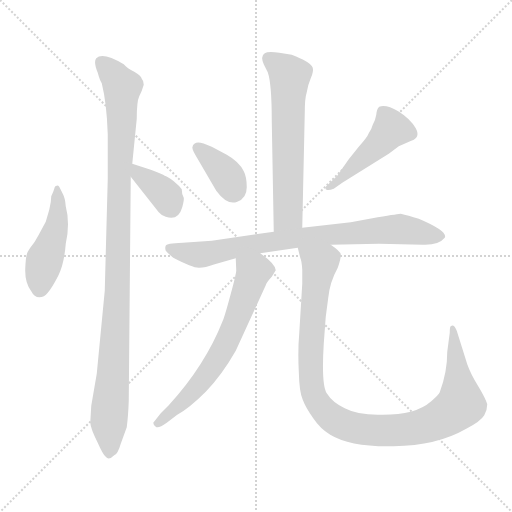
t = 0.00 s
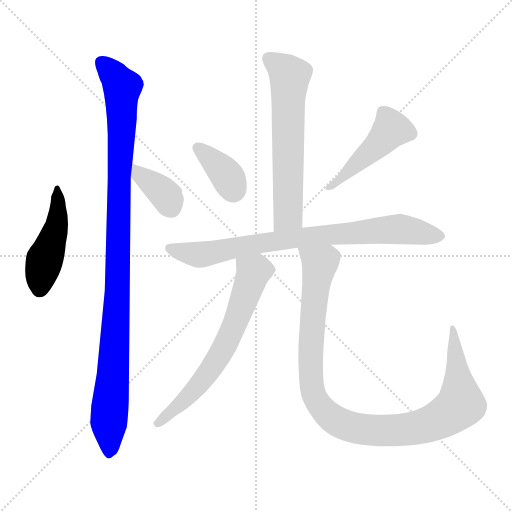
t = 1.40 s
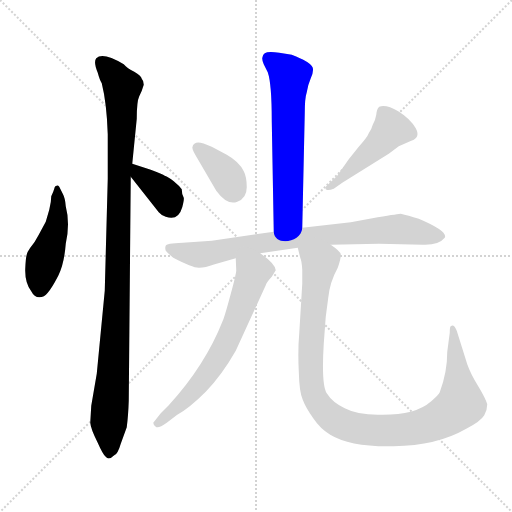
t = 2.81 s
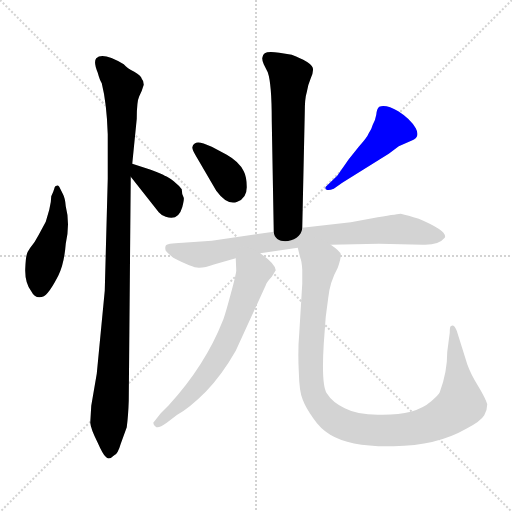
t = 4.21 s
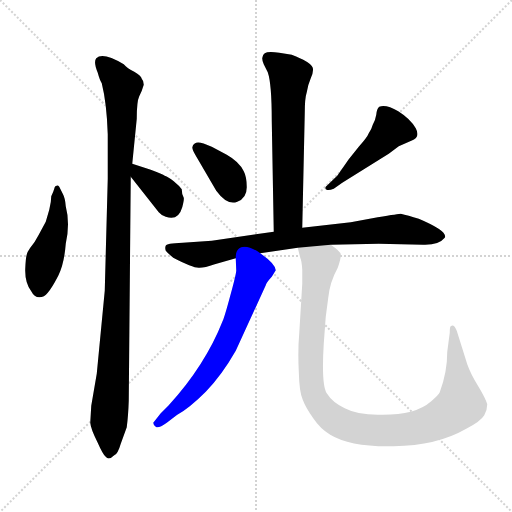
t = 5.61 s
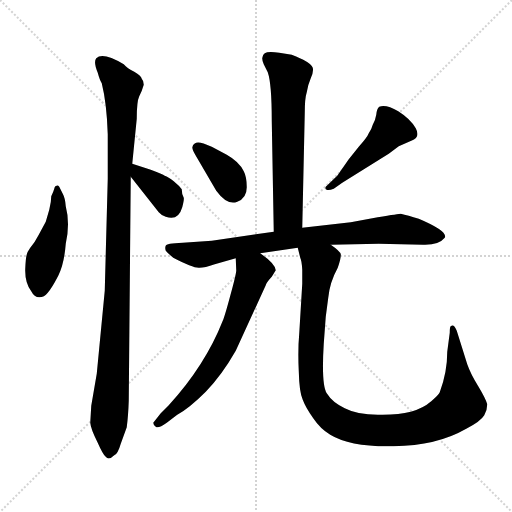
t = 7.01 s

The animated SVG that drew these frames (rendered in a browser with its animation timeline set to each time). Animation: 9 CSS @keyframes rules; one cycle of 7.01 s.

<svg version="1.1" viewBox="0 0 1024 1024" xmlns="http://www.w3.org/2000/svg">
  <g stroke="lightgray" stroke-dasharray="1,1" stroke-width="1" transform="scale(4, 4)">
    <line x1="0" y1="0" x2="256" y2="256"></line>
    <line x1="256" y1="0" x2="0" y2="256"></line>
    <line x1="128" y1="0" x2="128" y2="256"></line>
    <line x1="0" y1="128" x2="256" y2="128"></line>
  </g>
<g transform="scale(1, -1) translate(0, -848)">
   <style type="text/css">
    @keyframes keyframes0 {
      from {
       stroke: blue;
       stroke-dashoffset: 461;
       stroke-width: 128;
       }
       60% {
       animation-timing-function: step-end;
       stroke: blue;
       stroke-dashoffset: 0;
       stroke-width: 128;
       }
       to {
       stroke: black;
       stroke-width: 1024;
       }
       }
       #make-me-a-hanzi-animation-0 {
         animation: keyframes0 0.625163s both;
         animation-delay: 0.000000s;
         animation-timing-function: linear;
       }
    @keyframes keyframes1 {
      from {
       stroke: blue;
       stroke-dashoffset: 1056;
       stroke-width: 128;
       }
       77% {
       animation-timing-function: step-end;
       stroke: blue;
       stroke-dashoffset: 0;
       stroke-width: 128;
       }
       to {
       stroke: black;
       stroke-width: 1024;
       }
       }
       #make-me-a-hanzi-animation-1 {
         animation: keyframes1 1.109375s both;
         animation-delay: 0.625163s;
         animation-timing-function: linear;
       }
    @keyframes keyframes2 {
      from {
       stroke: blue;
       stroke-dashoffset: 367;
       stroke-width: 128;
       }
       54% {
       animation-timing-function: step-end;
       stroke: blue;
       stroke-dashoffset: 0;
       stroke-width: 128;
       }
       to {
       stroke: black;
       stroke-width: 1024;
       }
       }
       #make-me-a-hanzi-animation-2 {
         animation: keyframes2 0.548665s both;
         animation-delay: 1.734538s;
         animation-timing-function: linear;
       }
    @keyframes keyframes3 {
      from {
       stroke: blue;
       stroke-dashoffset: 623;
       stroke-width: 128;
       }
       67% {
       animation-timing-function: step-end;
       stroke: blue;
       stroke-dashoffset: 0;
       stroke-width: 128;
       }
       to {
       stroke: black;
       stroke-width: 1024;
       }
       }
       #make-me-a-hanzi-animation-3 {
         animation: keyframes3 0.756999s both;
         animation-delay: 2.283203s;
         animation-timing-function: linear;
       }
    @keyframes keyframes4 {
      from {
       stroke: blue;
       stroke-dashoffset: 367;
       stroke-width: 128;
       }
       54% {
       animation-timing-function: step-end;
       stroke: blue;
       stroke-dashoffset: 0;
       stroke-width: 128;
       }
       to {
       stroke: black;
       stroke-width: 1024;
       }
       }
       #make-me-a-hanzi-animation-4 {
         animation: keyframes4 0.548665s both;
         animation-delay: 3.040202s;
         animation-timing-function: linear;
       }
    @keyframes keyframes5 {
      from {
       stroke: blue;
       stroke-dashoffset: 464;
       stroke-width: 128;
       }
       60% {
       animation-timing-function: step-end;
       stroke: blue;
       stroke-dashoffset: 0;
       stroke-width: 128;
       }
       to {
       stroke: black;
       stroke-width: 1024;
       }
       }
       #make-me-a-hanzi-animation-5 {
         animation: keyframes5 0.627604s both;
         animation-delay: 3.588867s;
         animation-timing-function: linear;
       }
    @keyframes keyframes6 {
      from {
       stroke: blue;
       stroke-dashoffset: 803;
       stroke-width: 128;
       }
       72% {
       animation-timing-function: step-end;
       stroke: blue;
       stroke-dashoffset: 0;
       stroke-width: 128;
       }
       to {
       stroke: black;
       stroke-width: 1024;
       }
       }
       #make-me-a-hanzi-animation-6 {
         animation: keyframes6 0.903483s both;
         animation-delay: 4.216471s;
         animation-timing-function: linear;
       }
    @keyframes keyframes7 {
      from {
       stroke: blue;
       stroke-dashoffset: 654;
       stroke-width: 128;
       }
       68% {
       animation-timing-function: step-end;
       stroke: blue;
       stroke-dashoffset: 0;
       stroke-width: 128;
       }
       to {
       stroke: black;
       stroke-width: 1024;
       }
       }
       #make-me-a-hanzi-animation-7 {
         animation: keyframes7 0.782227s both;
         animation-delay: 5.119954s;
         animation-timing-function: linear;
       }
    @keyframes keyframes8 {
      from {
       stroke: blue;
       stroke-dashoffset: 1048;
       stroke-width: 128;
       }
       77% {
       animation-timing-function: step-end;
       stroke: blue;
       stroke-dashoffset: 0;
       stroke-width: 128;
       }
       to {
       stroke: black;
       stroke-width: 1024;
       }
       }
       #make-me-a-hanzi-animation-8 {
         animation: keyframes8 1.102865s both;
         animation-delay: 5.902181s;
         animation-timing-function: linear;
       }
</style>
<path d="M 131.5 435.5 Q 130.5 451.5 125.5 460.5 L 118.5 474.5 Q 115.5 478.5 113.5 476.5 Q 109.5 476.5 108.5 470.5 Q 106.5 463.5 102.5 455.5 Q 102.5 444.5 98.5 428.5 L 91.5 404.5 L 77.5 378.5 Q 70.5 364.5 60.5 352.5 L 55.5 344.5 Q 51.5 337.5 50.5 310.5 Q 49.5 282.5 62.5 265.5 Q 68.5 253.5 78.5 253.5 Q 88.5 253.5 95.5 262.5 Q 103.5 271.5 116.5 296.5 Q 128.5 320.5 131.5 360.5 Q 140.5 401.5 131.5 435.5 Z" fill="lightgray"></path> 
<path d="M 287.5 678.5 Q 287.5 686.5 283.5 690.5 Q 282.5 696.5 268.5 704.5 Q 254.5 711.5 247.5 719.5 Q 205.5 744.5 192.5 731.5 Q 186.5 724.5 195.5 702.5 Q 199.5 687.5 203.5 681.5 Q 213.5 641.5 215.5 579.5 L 215.5 490.5 L 209.5 266.5 L 193.5 100.5 L 182.5 36.5 L 180.5 2.5 Q 181.5 -9.5 194.5 -35.5 Q 206.5 -62.5 211.5 -65.5 Q 217.5 -73.5 228.5 -62.5 Q 235.5 -60.5 241.5 -39.5 L 253.5 -6.5 Q 256.5 16.5 257.5 46.5 L 261.5 494.5 L 264.5 520.5 L 273.5 610.5 Q 273.5 645.5 278.5 655.5 Q 283.5 664.5 287.5 678.5 Z" fill="lightgray"></path> 
<path d="M 261.5 494.5 L 317.5 423.5 Q 323.5 416.5 331.5 414.5 Q 356.5 405.5 364.5 433.5 Q 368.5 448.5 367.5 452.5 Q 363.5 458.5 363.5 469.5 Q 358.5 476.5 347.5 485.5 Q 336.5 494.5 329.5 496.5 Q 325.5 499.5 301.5 508.5 L 264.5 520.5 C 235.5 529.5 242.5 518.5 261.5 494.5 Z" fill="lightgray"></path> 
<path d="M 604.5 392.5 L 609.5 621.5 Q 609.5 651.5 613.5 663.5 Q 615.5 677.5 621.5 691.5 Q 627.5 704.5 625.5 712.5 Q 623.5 719.5 606.5 728.5 Q 589.5 736.5 583.5 738.5 L 558.5 742.5 Q 535.5 745.5 529.5 741.5 Q 520.5 735.5 527.5 719.5 L 535.5 703.5 Q 543.5 680.5 543.5 607.5 L 547.5 384.5 C 548.5 354.5 603.5 362.5 604.5 392.5 Z" fill="lightgray"></path> 
<path d="M 390.5 538.5 L 432.5 466.5 Q 454.5 436.5 474.5 444.5 Q 493.5 451.5 493.5 473.5 Q 493.5 494.5 487.5 505.5 Q 478.5 524.5 453.5 538.5 L 423.5 554.5 Q 399.5 565.5 392.5 562.5 Q 385.5 559.5 385.5 555.5 Q 382.5 552.5 390.5 538.5 Z" fill="lightgray"></path> 
<path d="M 667.5 470.5 L 684.5 482.5 L 777.5 540.5 L 797.5 555.5 L 822.5 566.5 Q 841.5 572.5 831.5 591.5 Q 820.5 610.5 796.5 625.5 Q 772.5 639.5 758.5 634.5 Q 753.5 630.5 752.5 618.5 Q 750.5 606.5 745.5 598.5 Q 743.5 590.5 737.5 581.5 Q 734.5 573.5 717.5 554.5 L 697.5 529.5 L 674.5 496.5 L 651.5 474.5 Q 649.5 469.5 653.5 468.5 Q 657.5 466.5 667.5 470.5 Z" fill="lightgray"></path> 
<path d="M 520.5 341.5 L 595.5 352.5 L 661.5 358.5 L 757.5 360.5 L 846.5 358.5 Q 877.5 357.5 889.5 372.5 Q 896.5 385.5 837.5 410.5 Q 815.5 417.5 801.5 420.5 Q 798.5 420.5 755.5 413.5 L 701.5 403.5 L 604.5 392.5 L 547.5 384.5 L 423.5 366.5 L 365.5 362.5 Q 331.5 361.5 331.5 356.5 Q 329.5 352.5 331.5 346.5 Q 336.5 340.5 346.5 332.5 Q 386.5 311.5 398.5 312.5 Q 409.5 312.5 429.5 319.5 L 471.5 331.5 L 520.5 341.5 Z" fill="lightgray"></path> 
<path d="M 471.5 331.5 L 472.5 306.5 Q 471.5 296.5 460.5 256.5 Q 449.5 215.5 445.5 206.5 Q 410.5 117.5 337.5 37.5 L 321.5 21.5 L 306.5 2.5 Q 306.5 -1.5 311.5 -5.5 Q 316.5 -9.5 333.5 2.5 L 354.5 18.5 Q 378.5 31.5 411.5 64.5 Q 443.5 97.5 471.5 146.5 L 531.5 277.5 Q 532.5 282.5 543.5 294.5 L 551.5 307.5 Q 550.5 320.5 520.5 341.5 C 496.5 359.5 470.5 361.5 471.5 331.5 Z" fill="lightgray"></path> 
<path d="M 595.5 352.5 L 600.5 332.5 Q 603.5 326.5 604.5 308.5 L 604.5 280.5 L 598.5 181.5 Q 595.5 148.5 597.5 106.5 Q 598.5 63.5 605.5 48.5 Q 611.5 32.5 626.5 11.5 Q 640.5 -9.5 660.5 -21.5 Q 701.5 -46.5 787.5 -44.5 Q 873.5 -43.5 932.5 -9.5 Q 961.5 5.5 968.5 17.5 Q 974.5 28.5 974.5 39.5 Q 971.5 50.5 956.5 75.5 Q 941.5 99.5 934.5 119.5 L 913.5 186.5 Q 907.5 201.5 901.5 195.5 Q 899.5 195.5 899.5 182.5 L 894.5 144.5 Q 894.5 103.5 879.5 63.5 Q 877.5 58.5 862.5 45.5 Q 846.5 31.5 821.5 24.5 Q 795.5 17.5 755.5 18.5 Q 714.5 18.5 689.5 31.5 Q 664.5 43.5 653.5 61.5 Q 642.5 78.5 647.5 160.5 L 651.5 214.5 L 656.5 252.5 Q 659.5 283.5 675.5 312.5 Q 682.5 332.5 681.5 339.5 Q 680.5 345.5 661.5 358.5 C 638.5 378.5 587.5 381.5 595.5 352.5 Z" fill="lightgray"></path> 
      <clipPath id="make-me-a-hanzi-clip-0">
      <path d="M 131.5 435.5 Q 130.5 451.5 125.5 460.5 L 118.5 474.5 Q 115.5 478.5 113.5 476.5 Q 109.5 476.5 108.5 470.5 Q 106.5 463.5 102.5 455.5 Q 102.5 444.5 98.5 428.5 L 91.5 404.5 L 77.5 378.5 Q 70.5 364.5 60.5 352.5 L 55.5 344.5 Q 51.5 337.5 50.5 310.5 Q 49.5 282.5 62.5 265.5 Q 68.5 253.5 78.5 253.5 Q 88.5 253.5 95.5 262.5 Q 103.5 271.5 116.5 296.5 Q 128.5 320.5 131.5 360.5 Q 140.5 401.5 131.5 435.5 Z" fill="lightgray"></path>
      </clipPath>
      <path clip-path="url(#make-me-a-hanzi-clip-0)" d="M 114.5 470.5 L 114.5 399.5 L 89.5 329.5 L 79.5 270.5 " fill="none" id="make-me-a-hanzi-animation-0" stroke-dasharray="333 666" stroke-linecap="round"></path>

      <clipPath id="make-me-a-hanzi-clip-1">
      <path d="M 287.5 678.5 Q 287.5 686.5 283.5 690.5 Q 282.5 696.5 268.5 704.5 Q 254.5 711.5 247.5 719.5 Q 205.5 744.5 192.5 731.5 Q 186.5 724.5 195.5 702.5 Q 199.5 687.5 203.5 681.5 Q 213.5 641.5 215.5 579.5 L 215.5 490.5 L 209.5 266.5 L 193.5 100.5 L 182.5 36.5 L 180.5 2.5 Q 181.5 -9.5 194.5 -35.5 Q 206.5 -62.5 211.5 -65.5 Q 217.5 -73.5 228.5 -62.5 Q 235.5 -60.5 241.5 -39.5 L 253.5 -6.5 Q 256.5 16.5 257.5 46.5 L 261.5 494.5 L 264.5 520.5 L 273.5 610.5 Q 273.5 645.5 278.5 655.5 Q 283.5 664.5 287.5 678.5 Z" fill="lightgray"></path>
      </clipPath>
      <path clip-path="url(#make-me-a-hanzi-clip-1)" d="M 201.5 724.5 L 244.5 674.5 L 234.5 255.5 L 217.5 3.5 L 219.5 -58.5 " fill="none" id="make-me-a-hanzi-animation-1" stroke-dasharray="928 1856" stroke-linecap="round"></path>

      <clipPath id="make-me-a-hanzi-clip-2">
      <path d="M 261.5 494.5 L 317.5 423.5 Q 323.5 416.5 331.5 414.5 Q 356.5 405.5 364.5 433.5 Q 368.5 448.5 367.5 452.5 Q 363.5 458.5 363.5 469.5 Q 358.5 476.5 347.5 485.5 Q 336.5 494.5 329.5 496.5 Q 325.5 499.5 301.5 508.5 L 264.5 520.5 C 235.5 529.5 242.5 518.5 261.5 494.5 Z" fill="lightgray"></path>
      </clipPath>
      <path clip-path="url(#make-me-a-hanzi-clip-2)" d="M 269.5 513.5 L 278.5 498.5 L 332.5 456.5 L 341.5 433.5 " fill="none" id="make-me-a-hanzi-animation-2" stroke-dasharray="239 478" stroke-linecap="round"></path>

      <clipPath id="make-me-a-hanzi-clip-3">
      <path d="M 604.5 392.5 L 609.5 621.5 Q 609.5 651.5 613.5 663.5 Q 615.5 677.5 621.5 691.5 Q 627.5 704.5 625.5 712.5 Q 623.5 719.5 606.5 728.5 Q 589.5 736.5 583.5 738.5 L 558.5 742.5 Q 535.5 745.5 529.5 741.5 Q 520.5 735.5 527.5 719.5 L 535.5 703.5 Q 543.5 680.5 543.5 607.5 L 547.5 384.5 C 548.5 354.5 603.5 362.5 604.5 392.5 Z" fill="lightgray"></path>
      </clipPath>
      <path clip-path="url(#make-me-a-hanzi-clip-3)" d="M 537.5 731.5 L 579.5 695.5 L 576.5 417.5 L 553.5 392.5 " fill="none" id="make-me-a-hanzi-animation-3" stroke-dasharray="495 990" stroke-linecap="round"></path>

      <clipPath id="make-me-a-hanzi-clip-4">
      <path d="M 390.5 538.5 L 432.5 466.5 Q 454.5 436.5 474.5 444.5 Q 493.5 451.5 493.5 473.5 Q 493.5 494.5 487.5 505.5 Q 478.5 524.5 453.5 538.5 L 423.5 554.5 Q 399.5 565.5 392.5 562.5 Q 385.5 559.5 385.5 555.5 Q 382.5 552.5 390.5 538.5 Z" fill="lightgray"></path>
      </clipPath>
      <path clip-path="url(#make-me-a-hanzi-clip-4)" d="M 395.5 552.5 L 444.5 508.5 L 466.5 469.5 " fill="none" id="make-me-a-hanzi-animation-4" stroke-dasharray="239 478" stroke-linecap="round"></path>

      <clipPath id="make-me-a-hanzi-clip-5">
      <path d="M 667.5 470.5 L 684.5 482.5 L 777.5 540.5 L 797.5 555.5 L 822.5 566.5 Q 841.5 572.5 831.5 591.5 Q 820.5 610.5 796.5 625.5 Q 772.5 639.5 758.5 634.5 Q 753.5 630.5 752.5 618.5 Q 750.5 606.5 745.5 598.5 Q 743.5 590.5 737.5 581.5 Q 734.5 573.5 717.5 554.5 L 697.5 529.5 L 674.5 496.5 L 651.5 474.5 Q 649.5 469.5 653.5 468.5 Q 657.5 466.5 667.5 470.5 Z" fill="lightgray"></path>
      </clipPath>
      <path clip-path="url(#make-me-a-hanzi-clip-5)" d="M 764.5 625.5 L 777.5 605.5 L 780.5 587.5 L 659.5 473.5 " fill="none" id="make-me-a-hanzi-animation-5" stroke-dasharray="336 672" stroke-linecap="round"></path>

      <clipPath id="make-me-a-hanzi-clip-6">
      <path d="M 520.5 341.5 L 595.5 352.5 L 661.5 358.5 L 757.5 360.5 L 846.5 358.5 Q 877.5 357.5 889.5 372.5 Q 896.5 385.5 837.5 410.5 Q 815.5 417.5 801.5 420.5 Q 798.5 420.5 755.5 413.5 L 701.5 403.5 L 604.5 392.5 L 547.5 384.5 L 423.5 366.5 L 365.5 362.5 Q 331.5 361.5 331.5 356.5 Q 329.5 352.5 331.5 346.5 Q 336.5 340.5 346.5 332.5 Q 386.5 311.5 398.5 312.5 Q 409.5 312.5 429.5 319.5 L 471.5 331.5 L 520.5 341.5 Z" fill="lightgray"></path>
      </clipPath>
      <path clip-path="url(#make-me-a-hanzi-clip-6)" d="M 338.5 351.5 L 397.5 338.5 L 585.5 370.5 L 771.5 389.5 L 879.5 375.5 " fill="none" id="make-me-a-hanzi-animation-6" stroke-dasharray="675 1350" stroke-linecap="round"></path>

      <clipPath id="make-me-a-hanzi-clip-7">
      <path d="M 471.5 331.5 L 472.5 306.5 Q 471.5 296.5 460.5 256.5 Q 449.5 215.5 445.5 206.5 Q 410.5 117.5 337.5 37.5 L 321.5 21.5 L 306.5 2.5 Q 306.5 -1.5 311.5 -5.5 Q 316.5 -9.5 333.5 2.5 L 354.5 18.5 Q 378.5 31.5 411.5 64.5 Q 443.5 97.5 471.5 146.5 L 531.5 277.5 Q 532.5 282.5 543.5 294.5 L 551.5 307.5 Q 550.5 320.5 520.5 341.5 C 496.5 359.5 470.5 361.5 471.5 331.5 Z" fill="lightgray"></path>
      </clipPath>
      <path clip-path="url(#make-me-a-hanzi-clip-7)" d="M 479.5 325.5 L 506.5 303.5 L 447.5 151.5 L 392.5 71.5 L 315.5 2.5 " fill="none" id="make-me-a-hanzi-animation-7" stroke-dasharray="526 1052" stroke-linecap="round"></path>

      <clipPath id="make-me-a-hanzi-clip-8">
      <path d="M 595.5 352.5 L 600.5 332.5 Q 603.5 326.5 604.5 308.5 L 604.5 280.5 L 598.5 181.5 Q 595.5 148.5 597.5 106.5 Q 598.5 63.5 605.5 48.5 Q 611.5 32.5 626.5 11.5 Q 640.5 -9.5 660.5 -21.5 Q 701.5 -46.5 787.5 -44.5 Q 873.5 -43.5 932.5 -9.5 Q 961.5 5.5 968.5 17.5 Q 974.5 28.5 974.5 39.5 Q 971.5 50.5 956.5 75.5 Q 941.5 99.5 934.5 119.5 L 913.5 186.5 Q 907.5 201.5 901.5 195.5 Q 899.5 195.5 899.5 182.5 L 894.5 144.5 Q 894.5 103.5 879.5 63.5 Q 877.5 58.5 862.5 45.5 Q 846.5 31.5 821.5 24.5 Q 795.5 17.5 755.5 18.5 Q 714.5 18.5 689.5 31.5 Q 664.5 43.5 653.5 61.5 Q 642.5 78.5 647.5 160.5 L 651.5 214.5 L 656.5 252.5 Q 659.5 283.5 675.5 312.5 Q 682.5 332.5 681.5 339.5 Q 680.5 345.5 661.5 358.5 C 638.5 378.5 587.5 381.5 595.5 352.5 Z" fill="lightgray"></path>
      </clipPath>
      <path clip-path="url(#make-me-a-hanzi-clip-8)" d="M 602.5 348.5 L 639.5 319.5 L 621.5 159.5 L 626.5 60.5 L 642.5 32.5 L 687.5 -1.5 L 746.5 -12.5 L 824.5 -9.5 L 886.5 12.5 L 917.5 35.5 L 920.5 61.5 L 905.5 188.5 " fill="none" id="make-me-a-hanzi-animation-8" stroke-dasharray="920 1840" stroke-linecap="round"></path>

</g>
</svg>
